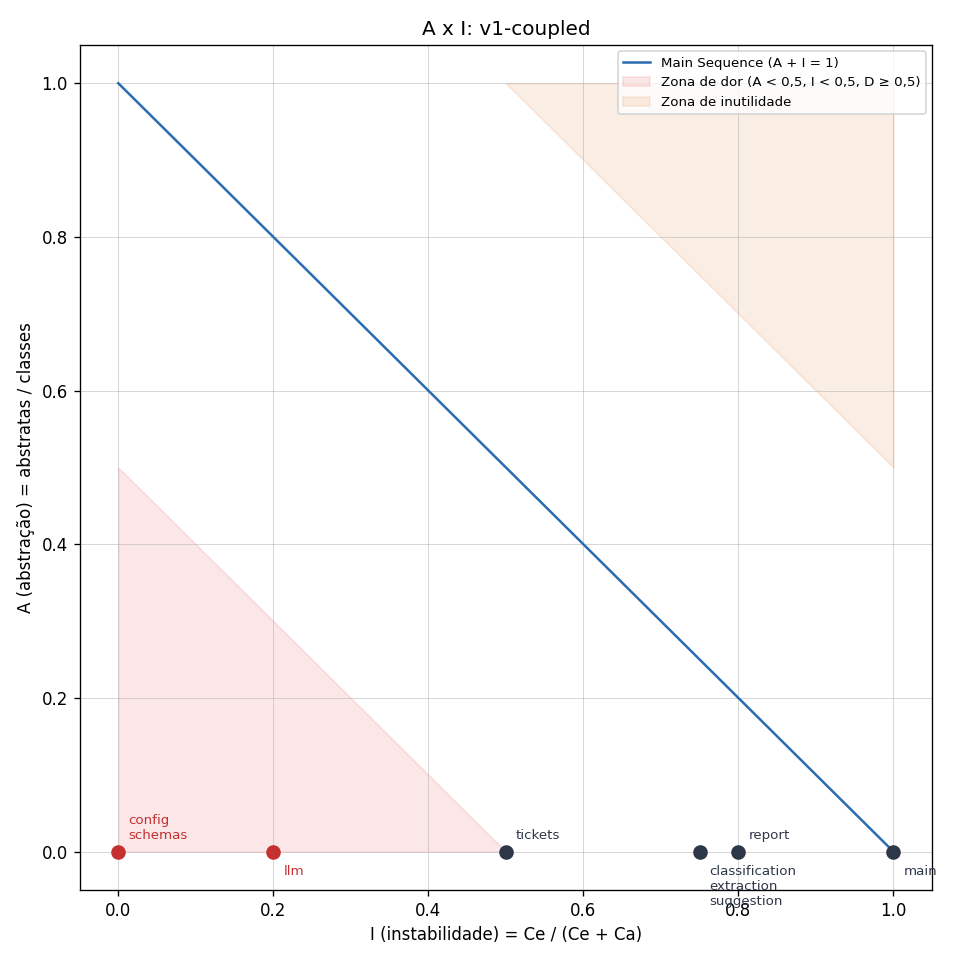

The table this chart was drawn from, first rows:
component, ca, ce, i, a, d
classification, 1, 3, 0.75, 0.00, 0.25
config, 6, 0, 0.00, 0.00, 1.00
extraction, 1, 3, 0.75, 0.00, 0.25
llm, 4, 1, 0.20, 0.00, 0.80
main, 0, 5, 1.00, 0.00, 0.00
report, 1, 4, 0.80, 0.00, 0.20
schemas, 5, 0, 0.00, 0.00, 1.00
suggestion, 1, 3, 0.75, 0.00, 0.25
tickets, 1, 1, 0.50, 0.00, 0.50
